Run: headless pygame with SDL's dummy video driver; simulated clock (each Clock.tick advances the game by its frame time, no real sleeping); random seed 0; keys injected as events and as key.get_pressed() state; no mouse input.
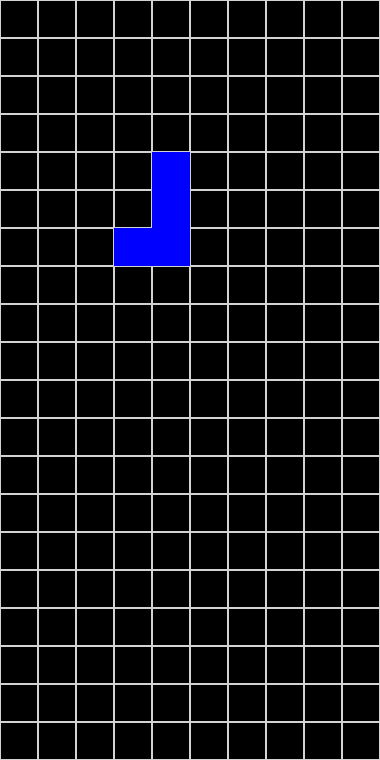
Frame 1 of 4 · flips 1–60 · no input
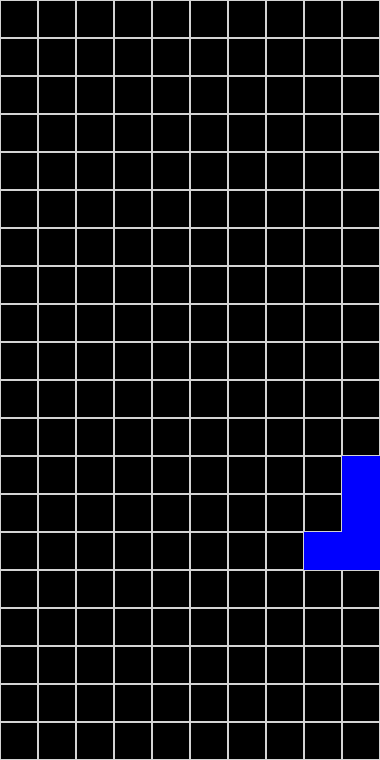
Frame 2 of 4 · flips 61–180 · tapped SPACE, RETURN · held RIGHT (→), D
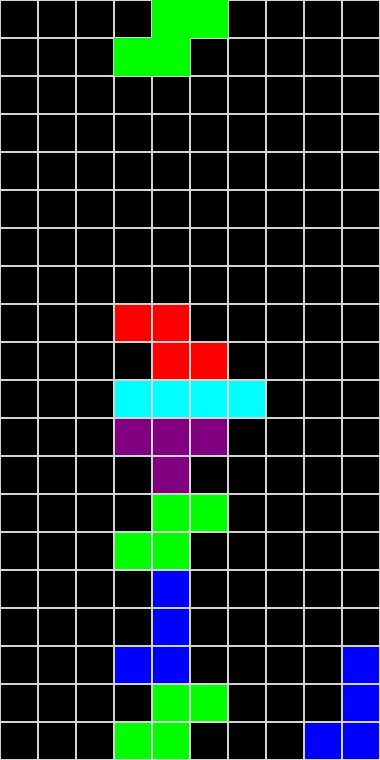
Frame 3 of 4 · flips 181–300 · held DOWN (↓), S
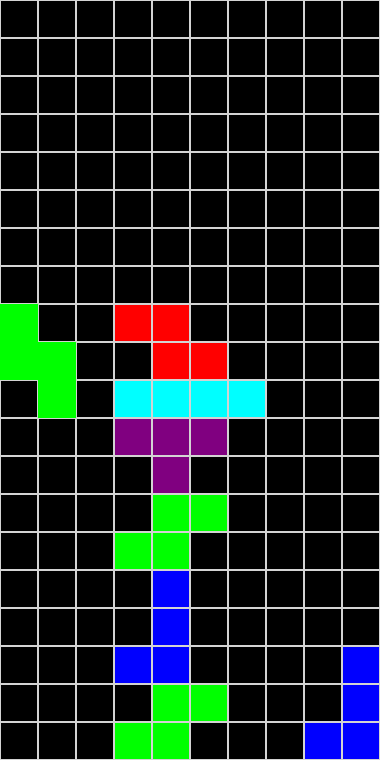
Frame 4 of 4 · flips 301–420 · held LEFT (←), A, UP (↑), W

The pygame program that drew these frames:

import pygame
import random
pygame.init()

#Screen set up
WIDTH, HEIGHT = 380 ,760
WIN = pygame.display.set_mode((WIDTH, HEIGHT))
pygame.display.set_caption("Tetris")
#Frames
FPS = 30
MOVE_DOWN_DELAY = 15
#Colors
WHITE = (255, 255, 255)
BLACK = (0, 0, 0)
GRAY = (211, 211, 211)
RED = (255, 0, 0)
CYAN = (0, 255, 255)
YELLOW = (255, 255, 0)
PURPLE = (128, 0, 128)
GREEN = (0, 255, 0)
BLUE = (0, 0, 255)
ORANGE = (255, 165, 0)
#Grid
GRID_WIDTH, GRID_HEIGHT = 10, 20
grid = [[0 for _ in range(GRID_WIDTH)] for _ in range(GRID_HEIGHT)]
#Cell
CELL_SIZE = WIDTH//GRID_WIDTH
#Blocks
BLOCKS = {
    "T": {"shape": [[1, 1, 1], [0, 1, 0]], "color": PURPLE}, 
    "O": {"shape": [[1, 1], [1, 1]], "color": YELLOW},
    "I": {"shape": [[1, 1, 1, 1]], "color": CYAN},
    "S": {"shape": [[0, 1, 1], [1, 1, 0]], "color": GREEN},
    "Z": {"shape": [[1, 1, 0], [0, 1, 1]], "color": RED},
    "L": {"shape": [[1, 0], [1, 0], [1, 1]], "color": ORANGE},
    "J": {"shape": [[0, 1], [0, 1], [1, 1]], "color": BLUE}
}
#Font
FONT = pygame.font.SysFont("comicsans", 40)


#Classes
class Block:
    def __init__(self):
        self.type = random.choice(list(BLOCKS.keys()))
        self.shape = BLOCKS[self.type]["shape"]
        self.color = BLOCKS[self.type]["color"]
        self.x = 3
        self.y = 0
    def draw(self, win):
        for row in range(len(self.shape)):
            for col in range(len(self.shape[row])):
                if self.shape[row][col]:
                    x = (self.x + col) * CELL_SIZE
                    y = (self.y + row) * CELL_SIZE
                    pygame.draw.rect(win, self.color, (x, y, CELL_SIZE, CELL_SIZE))
    def move_down(self, grid):
        self.y += 1
        if handle_collision(self, grid):
            self.y -= 1
            return False
        return True
    def move_left(self):
        self.x -= 1
    def move_right(self):
        self.x +=1
    def rotate(self, grid):
        original_shape = self.shape
        original_x = self.x
        original_y = self.y
        #Rotates matrix
        rotated = list(zip(*self.shape[::-1]))
        self.shape = [list(row) for row in rotated]
        #Checks for collision after rotation
        if handle_collision(self, grid):
            self.x += 1
            if handle_collision(self, grid):
                self.x -= 2
                if handle_collision(self, grid):
                    self.y -= 1
                    if handle_collision(self, grid):
                        self.shape = original_shape
                        self.x = original_x
                        self.y = original_y

#Functions
#Rendering objects
def draw(win, grid, block):
    win.fill(BLACK)
    #Draw grid
    render_grid(win, grid)
    #Draw block
    block.draw(win)
    #Update screen
    pygame.display.update()

#Render grid
def render_grid(win, grid):
    for row in range(GRID_HEIGHT):
        for col in range(GRID_WIDTH):
            x = col * CELL_SIZE
            y = row * CELL_SIZE
            if grid[row][col] != 0:
                pygame.draw.rect(win, grid[row][col], (x, y, CELL_SIZE, CELL_SIZE))
            pygame.draw.rect(win, GRAY, (x, y, CELL_SIZE, CELL_SIZE), 1)
        for col in range(GRID_WIDTH + 1):
            pygame.draw.line(win, GRAY, (col*CELL_SIZE, 0), (col*CELL_SIZE, HEIGHT))
        for row in range(GRID_HEIGHT + 1):
            pygame.draw.line(win, GRAY, (0, row * CELL_SIZE), (WIDTH, row * CELL_SIZE))

#Handles collision with grid and other blocks
def handle_collision(block, grid):
    for row in range(len(block.shape)):
        for col in range(len(block.shape[row])):
            if block.shape[row][col]:
                x = block.x + col
                y = block.y + row
                if x < 0 or x >= len(grid[0]) or y >= len(grid):
                    return True
                if y >= 0 and grid[y][x]:
                    return True             
    return False

#Handles block movement
def handle_movement(block, grid, keys):
    if keys[pygame.K_DOWN]:
        block.move_down(grid)
    if keys[pygame.K_LEFT]:
        block.move_left()
        if handle_collision(block, grid):
            block.move_right()         
    if keys[pygame.K_RIGHT]:
        block.move_right()
        if handle_collision(block, grid):
            block.move_left()

#Checks and locks a block
def lock_block(block, grid):
    for row in range(len(block.shape)):
        for col in range (len(block.shape[row])):
            if block.shape[row][col]:
                x = block.x + col
                y = block.y + row
                if y >= 0:
                    grid[y][x] = block.color

#Clear full rows
def clear_rows(grid):
    #Creates a list
    rows_to_clear = []
    #Checks for full rows and appends to the list
    for row in range(len(grid)):
        if all (grid[row]):
            rows_to_clear.append(row)
    #Deletes rows in list and inserts a new row at the top of the grid
    for row in rows_to_clear:
        del grid[row]
        grid.insert(0, [0 for _ in range(GRID_WIDTH)])


#Main function of game
def main():
    #Initializes game main logic
    run = True
    game_over = False
    clock = pygame.time.Clock()
    #Block instance/creation and positioning
    block = Block()
    move_down_counter = 0
    up_pressed = False
    
    #Main loop
    while run:
        clock.tick(FPS)
        #Stores pressed keys in a variable
        keys = pygame.key.get_pressed()
        #Checks for events
        for event in pygame.event.get():
            #Checks for closing tab
            if event.type == pygame.QUIT:
                run = False
            #Checks for a pressed key
            elif event.type == pygame.KEYDOWN:
                #Checks for type of key pressed
                if event.key == pygame.K_UP and not up_pressed:
                    up_pressed = True
                    #Calls the rotate instance method
                    block.rotate(grid)
            #Checks for a released key
            elif event.type == pygame.KEYUP:
                if event.key == pygame.K_UP:
                    up_pressed = False
        #Calls the handle_movement function for the rest of keys being pressed during the game
        handle_movement(block, grid, keys)
        #Checks for game_over condition
        if not game_over:
            #Moves blocks down automatically with a delay
            move_down_counter += 1
            if move_down_counter >= MOVE_DOWN_DELAY:
                move_down_counter = 0
                #Checks for collisions, locks the block, deletes full rows, and spawns a new block
                if not block.move_down(grid):
                    lock_block(block, grid)
                    clear_rows(grid)
                    block = Block()
                    #Checks for instant collision of a block after being spawned
                    if handle_collision(block, grid):
                        game_over = True
        #Draw game objects
        draw(WIN, grid, block)
        #Checks for overlapping of blocks and displays "Game Over"
        if game_over:
            text = FONT.render("Game Over", 1, RED)
            WIN.blit(text, (WIDTH//2 - text.get_width()//2, HEIGHT//2 - text.get_height()//2))
            pygame.display.update()
            pygame.time.delay(5000)
            run = False
    #Closes the window
    pygame.quit()
                    


if __name__ == "__main__":
    main()
